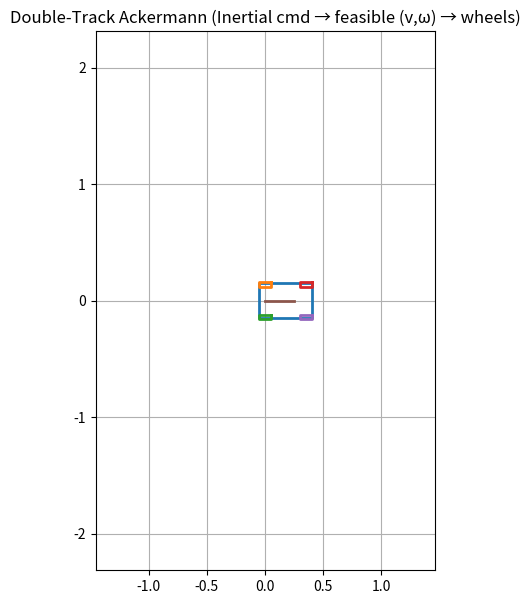
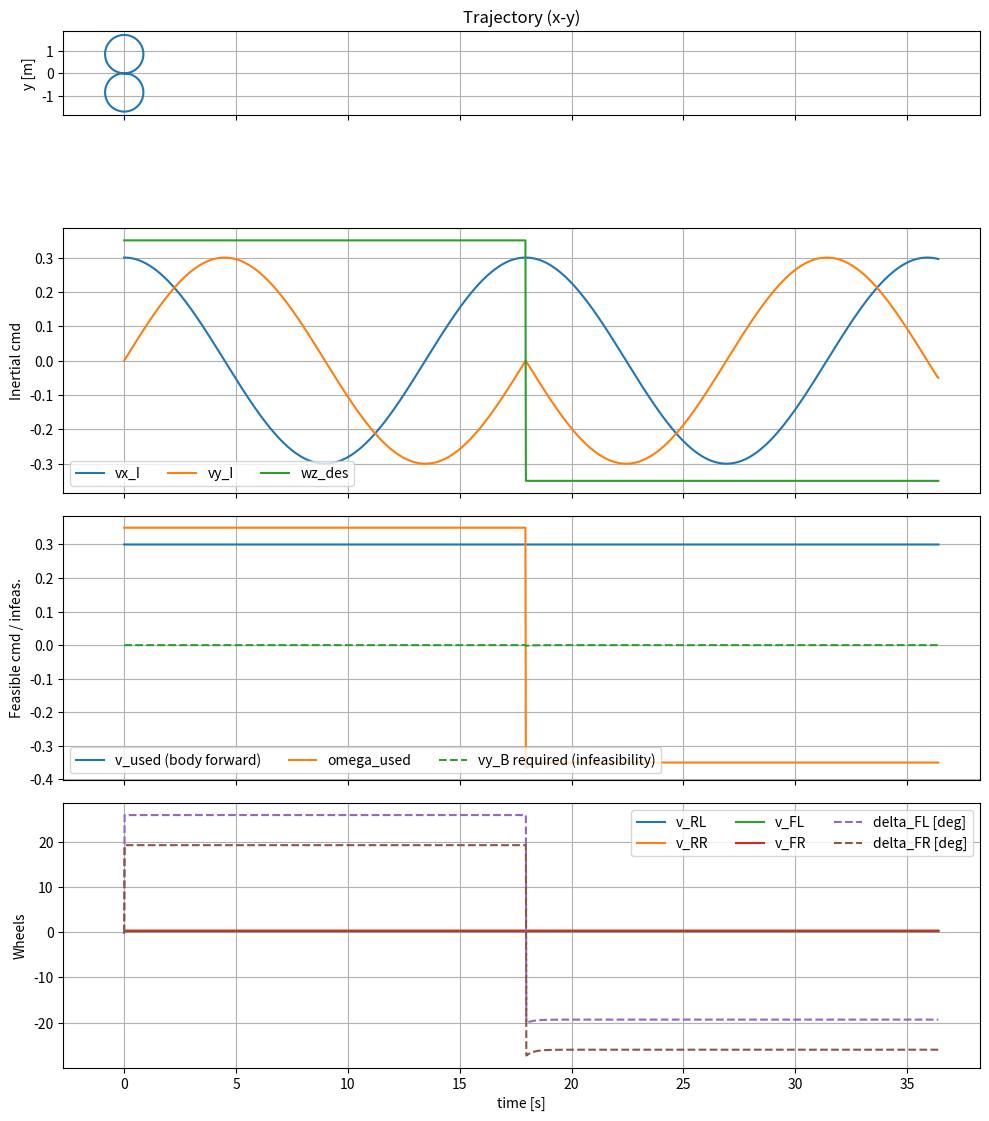

Source code (Python) for these figures, in order:
import numpy as np
import matplotlib.pyplot as plt
from matplotlib.animation import FuncAnimation
from dataclasses import dataclass

# =========================
# Helpers
# =========================
def wrap_to_pi(a):
    return (a + np.pi) % (2*np.pi) - np.pi

def rot2(theta):
    c, s = np.cos(theta), np.sin(theta)
    return np.array([[c, -s],
                     [s,  c]], float)

def clamp(x, lo, hi):
    return float(np.minimum(np.maximum(x, lo), hi))

# =========================
# Params
# =========================
@dataclass
class AckermannParams:
    L: float = 0.35   # wheelbase [m]
    T: float = 0.28   # track width [m]
    r: float = 0.06   # wheel radius [m]

    # drawing
    body_length: float = 0.45
    body_width:  float = 0.30
    wheel_length: float = 0.10
    wheel_width:  float = 0.04

@dataclass
class SimParams:
    dt: float = 0.02
    steer_limit_deg: float = 45.0
    # heading tracking gain for mapping inertial velocity -> omega
    k_heading: float = 3.0
    # keep omega within reasonable range (optional)
    omega_max: float = 4.0

# =========================
# Double-track Ackermann wheel mapping from (v, omega)
# =========================
def ackermann_wheels_from_vw(v, w, p: AckermannParams, steer_limit_deg=45.0):
    halfT = 0.5 * p.T
    lim = np.deg2rad(steer_limit_deg)

    if abs(w) < 1e-9:
        delta_FL = 0.0
        delta_FR = 0.0
        v_RL = v_RR = v_FL = v_FR = v
    else:
        R = v / w
        Rabs = abs(R)
        wabs = abs(w)

        # Guard against impossible geometry when |R| <= T/2
        # (would imply infinite steering / wheel crossing)
        if Rabs <= halfT + 1e-6:
            Rabs = halfT + 1e-6

        delta_in_mag  = np.arctan(p.L / (Rabs - halfT))
        delta_out_mag = np.arctan(p.L / (Rabs + halfT))
        sgnw = np.sign(w)

        delta_in  = sgnw * delta_in_mag
        delta_out = sgnw * delta_out_mag

        if w > 0:   # left turn: FL inner
            delta_FL, delta_FR = delta_in, delta_out
        else:       # right turn: FR inner
            delta_FL, delta_FR = delta_out, delta_in

        delta_FL = clamp(delta_FL, -lim, lim)
        delta_FR = clamp(delta_FR, -lim, lim)

        v_RL = wabs * (Rabs - halfT)
        v_RR = wabs * (Rabs + halfT)
        v_FL = wabs * np.sqrt(p.L**2 + (Rabs - halfT)**2)
        v_FR = wabs * np.sqrt(p.L**2 + (Rabs + halfT)**2)

        sgnv = np.sign(v) if abs(v) > 1e-9 else 1.0
        v_RL *= sgnv; v_RR *= sgnv; v_FL *= sgnv; v_FR *= sgnv

    v_wheel = {"RL": v_RL, "RR": v_RR, "FL": v_FL, "FR": v_FR}
    omega_wheel = {k: v_wheel[k] / p.r for k in v_wheel}
    delta = {"RL": 0.0, "RR": 0.0, "FL": delta_FL, "FR": delta_FR}
    return v_wheel, omega_wheel, delta

# =========================
# Inertial command segments
# =========================
@dataclass
class SegmentI:
    duration: float
    vx_I: float
    vy_I: float
    wz_I: float  # desired yaw rate (can be inconsistent with vx,vy)

def build_testcase_I(name="straight"):
    if name == "straight":
        return [SegmentI(8.0, 0.35, 0.0, 0.0)]

    if name == "circle_like":
        return [SegmentI(18.0, 0.0, 0.0, 0.0)]

    if name == "figure8_like":
        # total time for two full loops (left + right)
        # each loop approx: 2*pi/|w|
        # we add a small extra buffer so the 8 closes nicely in discrete dt
        w = 0.35
        Tloop = 2*np.pi/abs(w)
        return [SegmentI(2*Tloop + 0.5, 0.0, 0.0, 0.0)]

    if name == "infeasible":
        return [SegmentI(10.0, 0.3, 0.0, 0.35)]

    return [SegmentI(8.0, 0.3, 0.0, 0.25)]

# =========================
# Core: inertial desired -> feasible Ackermann (v, omega)
# =========================
def inertial_to_ackermann(vx_I, vy_I, wz_des, theta, sp: SimParams):
    """
    Map desired inertial translational velocity (vx_I, vy_I) into a feasible Ackermann command (v, omega).

    Key idea:
      - Desired heading = atan2(vy_I, vx_I)
      - Choose omega = wz_des + k * heading_error  (heading-tracking)
      - Choose v = speed = sqrt(vx_I^2 + vy_I^2)  (always forward speed)
      - This ensures motion is consistent with no lateral body velocity.

    Also compute infeasibility metric: required lateral body velocity if you tried to follow inertial command exactly:
      v_B = R_BI(theta) * v_I
      infeasible = v_y^B
    """
    v_I = np.array([vx_I, vy_I], float)
    speed = float(np.linalg.norm(v_I))

    if speed < 1e-9:
        theta_des = theta
    else:
        theta_des = float(np.arctan2(vy_I, vx_I))

    e = wrap_to_pi(theta_des - theta)

    omega = float(wz_des + sp.k_heading * e)
    omega = clamp(omega, -sp.omega_max, sp.omega_max)

    # forward speed (you can allow reverse if you want; keeping it simple/robust here)
    v = speed

    # infeasibility measure (what sideways velocity would be required)
    v_B = rot2(theta).T @ v_I
    vy_B_required = float(v_B[1])

    return v, omega, theta_des, e, vy_B_required

# =========================
# Simulation (consistent integration!)
# =========================
def simulate_inertial(segments, p: AckermannParams, sp: SimParams,
                      inertial_callback=None):
    """
    If inertial_callback is provided:
        inertial_callback(t) -> (vx_I, vy_I, wz_des)
    it overrides segment constant values and can generate "true circle" inertial commands.
    """
    dt = sp.dt

    # build timeline
    cmds = []
    t = 0.0
    for seg in segments:
        n = int(np.ceil(seg.duration / dt))
        for _ in range(n):
            cmds.append((t, seg.vx_I, seg.vy_I, seg.wz_I))
            t += dt

    N = len(cmds)
    T = np.array([c[0] for c in cmds])

    x = np.zeros(N)
    y = np.zeros(N)
    th = np.zeros(N)

    vxI = np.zeros(N)
    vyI = np.zeros(N)
    wz_des = np.zeros(N)

    v_used = np.zeros(N)
    w_used = np.zeros(N)
    theta_des = np.zeros(N)
    e_heading = np.zeros(N)
    vyB_required = np.zeros(N)

    v_w = {k: np.zeros(N) for k in ["RL","RR","FL","FR"]}
    om_w = {k: np.zeros(N) for k in ["RL","RR","FL","FR"]}
    delta = {k: np.zeros(N) for k in ["RL","RR","FL","FR"]}

    for k in range(1, N):
        t = T[k-1]

        # 1) desired inertial command at this time
        if inertial_callback is None:
            _, vx, vy, wz = cmds[k-1]
        else:
            vx, vy, wz = inertial_callback(t)

        vxI[k-1], vyI[k-1], wz_des[k-1] = vx, vy, wz

        # 2) map to feasible Ackermann (v, omega)
        v, w, th_d, e, vyB_req = inertial_to_ackermann(vx, vy, wz, th[k-1], sp)
        v_used[k-1], w_used[k-1] = v, w
        theta_des[k-1], e_heading[k-1], vyB_required[k-1] = th_d, e, vyB_req

        # 3) integrate pose using the SAME (v, omega)
        x[k]  = x[k-1] + (v*np.cos(th[k-1]))*dt
        y[k]  = y[k-1] + (v*np.sin(th[k-1]))*dt
        th[k] = wrap_to_pi(th[k-1] + w*dt)

        # 4) wheels from the SAME (v, omega)
        vw, ow, de = ackermann_wheels_from_vw(v, w, p, sp.steer_limit_deg)
        for name in ["RL","RR","FL","FR"]:
            v_w[name][k]  = vw[name]
            om_w[name][k] = ow[name]
            delta[name][k] = de[name]

    # last command record
    vxI[-1], vyI[-1], wz_des[-1] = vxI[-2], vyI[-2], wz_des[-2]
    v_used[-1], w_used[-1] = v_used[-2], w_used[-2]
    theta_des[-1], e_heading[-1], vyB_required[-1] = theta_des[-2], e_heading[-2], vyB_required[-2]

    return dict(
        t=T, x=x, y=y, th=th,
        vxI=vxI, vyI=vyI, wz_des=wz_des,
        v_used=v_used, w_used=w_used,
        theta_des=theta_des, e_heading=e_heading, vyB_required=vyB_required,
        v_w=v_w, om_w=om_w, delta=delta,
        params=p, simparams=sp
    )

# =========================
# Plots
# =========================
def make_plots(sim):
    t = sim["t"]
    x,y,th = sim["x"], sim["y"], sim["th"]

    vxI, vyI, wz_des = sim["vxI"], sim["vyI"], sim["wz_des"]
    v_used, w_used = sim["v_used"], sim["w_used"]
    vyB_required = sim["vyB_required"]

    v_w, delta = sim["v_w"], sim["delta"]

    fig, axs = plt.subplots(4,1, figsize=(10,12), sharex=True)

    axs[0].plot(x, y)
    axs[0].set_aspect("equal", adjustable="box")
    axs[0].set_ylabel("y [m]")
    axs[0].set_title("Trajectory (x-y)")
    axs[0].grid(True)

    axs[1].plot(t, vxI, label="vx_I")
    axs[1].plot(t, vyI, label="vy_I")
    axs[1].plot(t, wz_des, label="wz_des")
    axs[1].set_ylabel("Inertial cmd")
    axs[1].grid(True)
    axs[1].legend(ncols=3)

    axs[2].plot(t, v_used, label="v_used (body forward)")
    axs[2].plot(t, w_used, label="omega_used")
    axs[2].plot(t, vyB_required, "--", label="vy_B required (infeasibility)")
    axs[2].set_ylabel("Feasible cmd / infeas.")
    axs[2].grid(True)
    axs[2].legend(ncols=3)

    axs[3].plot(t, v_w["RL"], label="v_RL")
    axs[3].plot(t, v_w["RR"], label="v_RR")
    axs[3].plot(t, v_w["FL"], label="v_FL")
    axs[3].plot(t, v_w["FR"], label="v_FR")
    axs[3].plot(t, np.rad2deg(delta["FL"]), "--", label="delta_FL [deg]")
    axs[3].plot(t, np.rad2deg(delta["FR"]), "--", label="delta_FR [deg]")
    axs[3].set_ylabel("Wheels")
    axs[3].set_xlabel("time [s]")
    axs[3].grid(True)
    axs[3].legend(ncols=3)

    plt.tight_layout()
    plt.show()

# =========================
# Animation
# =========================
def animate(sim, interval_ms=20, trail=True):
    p = sim["params"]
    t = sim["t"]
    x,y,th = sim["x"], sim["y"], sim["th"]
    delta = sim["delta"]

    halfT = 0.5*p.T
    wheel_body = {
        "RL": np.array([0.0, +halfT]),
        "RR": np.array([0.0, -halfT]),
        "FL": np.array([p.L, +halfT]),
        "FR": np.array([p.L, -halfT]),
    }

    fig, ax = plt.subplots(figsize=(9,7))
    ax.set_aspect("equal", adjustable="box")
    ax.grid(True)
    ax.set_title("Double-Track Ackermann (Inertial cmd → feasible (v,ω) → wheels)")

    pad = 0.6
    ax.set_xlim(np.min(x)-pad, np.max(x)+pad)
    ax.set_ylim(np.min(y)-pad, np.max(y)+pad)

    body_line, = ax.plot([], [], lw=2)
    wheel_lines = {k: ax.plot([], [], lw=2)[0] for k in wheel_body}
    heading_line, = ax.plot([], [], lw=2)
    trail_line = ax.plot([], [], lw=1)[0] if trail else None

    def rect(center, length, width, ang):
        Lh, Wh = length/2, width/2
        pts = np.array([[ Lh,  Wh],
                        [ Lh, -Wh],
                        [-Lh, -Wh],
                        [-Lh,  Wh],
                        [ Lh,  Wh]], float)
        R = rot2(ang)
        ptsW = (R @ pts.T).T + center
        return ptsW

    def update(i):
        xi, yi, thi = x[i], y[i], th[i]
        R = rot2(thi)

        body_center = np.array([xi, yi]) + R @ np.array([p.L/2, 0.0])
        bp = rect(body_center, p.body_length, p.body_width, thi)
        body_line.set_data(bp[:,0], bp[:,1])

        for k in wheel_body:
            wp = np.array([xi, yi]) + R @ wheel_body[k]
            ang = thi + delta[k][i] if k in ["FL","FR"] else thi
            wpts = rect(wp, p.wheel_length, p.wheel_width, ang)
            wheel_lines[k].set_data(wpts[:,0], wpts[:,1])

        head = np.array([xi, yi])
        tip = head + rot2(thi) @ np.array([0.25, 0.0])
        heading_line.set_data([head[0], tip[0]], [head[1], tip[1]])

        if trail_line is not None:
            trail_line.set_data(x[:i+1], y[:i+1])

        artists = [body_line, heading_line] + list(wheel_lines.values())
        if trail_line is not None:
            artists.append(trail_line)
        return artists

    ani = FuncAnimation(fig, update, frames=len(t), interval=interval_ms, blit=True)
    plt.show()
    return ani

# =========================
# Example: a true circle via inertial commands (time-varying vx_I, vy_I)
# =========================
def circle_inertial_callback(v=0.3, w=0.35):
    # Desired inertial velocity follows the vehicle heading you want for a circle:
    # vx_I = v cos(w t), vy_I = v sin(w t), and wz_des = w
    def cb(t):
        return v*np.cos(w*t), v*np.sin(w*t), w
    return cb

def figure8_inertial_callback(v=0.3, w=0.35):
    """
    Generates an inertial velocity command that traces two circles back-to-back:
      - First loop: left turn  (omega = +w) for 2*pi/w seconds
      - Second loop: right turn (omega = -w) for 2*pi/w seconds

    Inertial velocities are time-varying:
      vx_I = v cos(psi(t)),  vy_I = v sin(psi(t))
    where psi(t) is an internal "direction angle" that rotates with +/- w.
    """
    Tloop = 2*np.pi/abs(w)

    def cb(t):
        if t < Tloop:
            # loop 1: +w
            psi = w*t
            wz  = +w
        else:
            # loop 2: -w, reset phase so direction is continuous
            tau = t - Tloop
            psi = w*Tloop - w*tau   # decreases
            wz  = -w

        vx_I = v*np.cos(psi)
        vy_I = v*np.sin(psi)
        return vx_I, vy_I, wz

    return cb

# =========================
# Main
# =========================
if __name__ == "__main__":
    p = AckermannParams(L=0.35, T=0.28, r=0.06)
    sp = SimParams(dt=0.02, k_heading=3.0, omega_max=4.0, steer_limit_deg=45.0)

    # Option 1: constant inertial segments (may be infeasible if you also demand rotation)
    # segs = build_testcase_I("infeasible")
    # sim = simulate_inertial(segs, p, sp)

    # Option 2 (recommended): proper circle specified in inertial frame as time-varying vx,vy
    segs = build_testcase_I("figure8_like")
    sim = simulate_inertial(segs, p, sp, inertial_callback=figure8_inertial_callback(v=0.3, w=0.35))

    animate(sim, interval_ms=20, trail=True)
    make_plots(sim)
